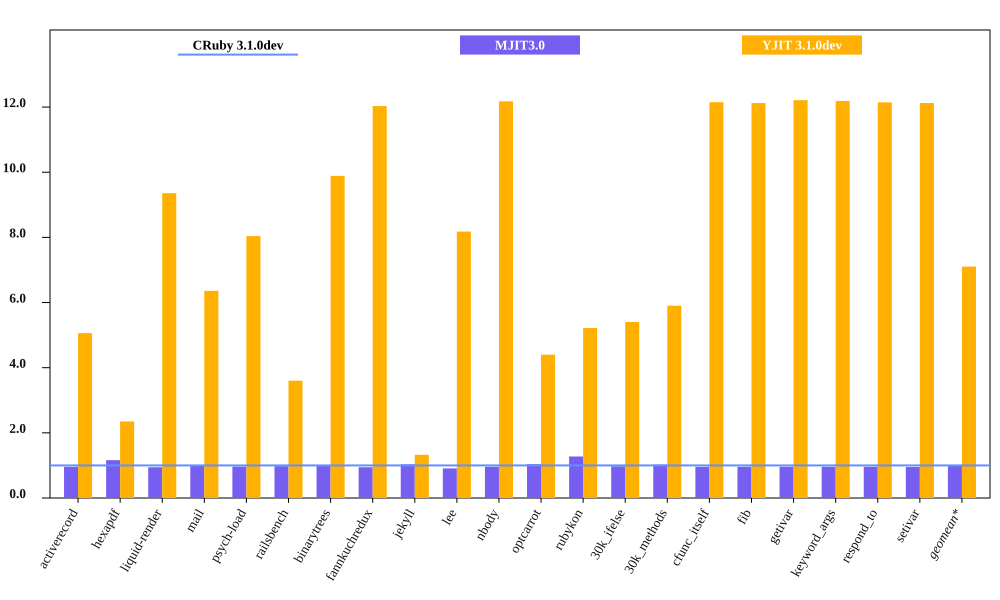

Values plotted in this chart, from the file beside it:
bench, CRuby 3.1.0dev mem (MiB), MJIT3.0 mem (MiB), YJIT 3.1.0dev mem (MiB), Inline Code, Outlined Code, YJIT Mem overhead
activerecord, 63.65, 60.92, 322.1, 1, 1
hexapdf, 287.1, 333.6, 674.6, 2, 1
liquid-render, 30.96, 29.22, 289.7, 1, 1
mail, 48.21, 48.16, 306.6, 1, 1
psych-load, 36.71, 35.39, 295.1, 1, 1
railsbench, 104.2, 101.8, 375.3, 3, 2
binarytrees, 28.8, 28.25, 284.7, 1, 1
fannkuchredux, 23.27, 21.96, 279.9, 1, 1
jekyll, 829.2, 856.3, 1099, 2, 2
lee, 35.9, 32.59, 293.6, 1, 1
nbody, 22.98, 22.03, 279.8, 1, 1
optcarrot, 76.37, 79.32, 335.9, 1, 1
rubykon, 62.13, 79.15, 324.3, 1, 1
30k_ifelse, 64.93, 63.15, 350.8, 6, 5
30k_methods, 54.57, 55.81, 322.1, 3, 2
cfunc_itself, 23.03, 22.01, 279.7, 1, 1
fib, 23.07, 22.05, 279.6, 1, 1
getivar, 22.92, 21.95, 279.9, 1, 1
keyword_args, 22.96, 21.99, 279.8, 1, 1
respond_to, 23.03, 22.05, 279.6, 1, 1
setivar, 23.08, 21.95, 279.9, 1, 1
